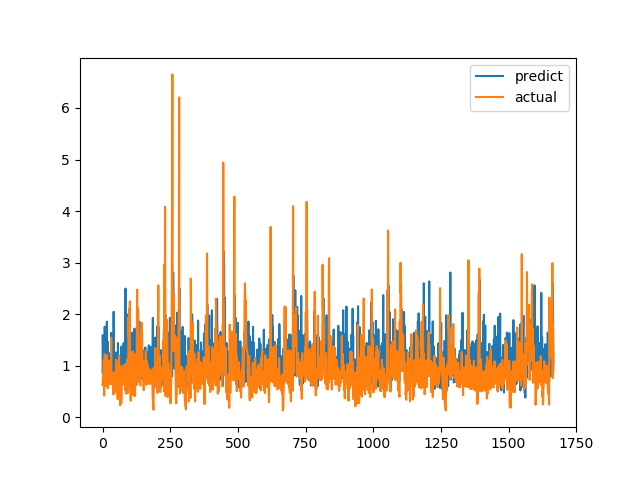

Values plotted in this chart, from the file beside it:
predict, actual
1.585, 0.6238
0.8472, 0.6915
1.329, 0.8558
1.283, 0.7094
0.9167, 1.015
0.7251, 1.116
1.249, 0.4183
0.6932, 1.002
1.757, 1.219
1.43, 1.143
1.296, 0.6528
0.9708, 0.6747
1.099, 0.601
0.7773, 0.6695
1.203, 0.6538
1.046, 0.7814
1.854, 1.206
1.164, 0.8469
1.127, 0.8286
1.445, 0.6482
1.461, 0.5624
0.6283, 0.7183
0.6276, 1.1
1.057, 0.9542
0.8929, 0.729
1.101, 0.6694
1.087, 0.8631
1.053, 0.6465
1.243, 0.8223
0.7877, 0.9236
1.084, 0.8301
1.007, 1.067
1.636, 1.546
1.141, 0.6827
1.045, 0.6386
1.022, 0.6464
0.8011, 0.6881
1.034, 0.7274
1.529, 0.65
1.298, 0.8694
0.7539, 0.4409
2.046, 0.4519
0.9006, 0.7575
0.5655, 0.4952
0.7354, 0.6851
1.06, 0.7244
0.967, 0.8654
0.9354, 0.74
0.7065, 0.8071
1.257, 0.8204
0.913, 1.114
1.019, 1.109
1.147, 0.4751
0.851, 1.039
0.566, 0.9458
1.117, 0.7878
0.7621, 0.3505
1.44, 0.9368
0.9677, 0.9868
1.195, 0.647
... 1,607 more rows
